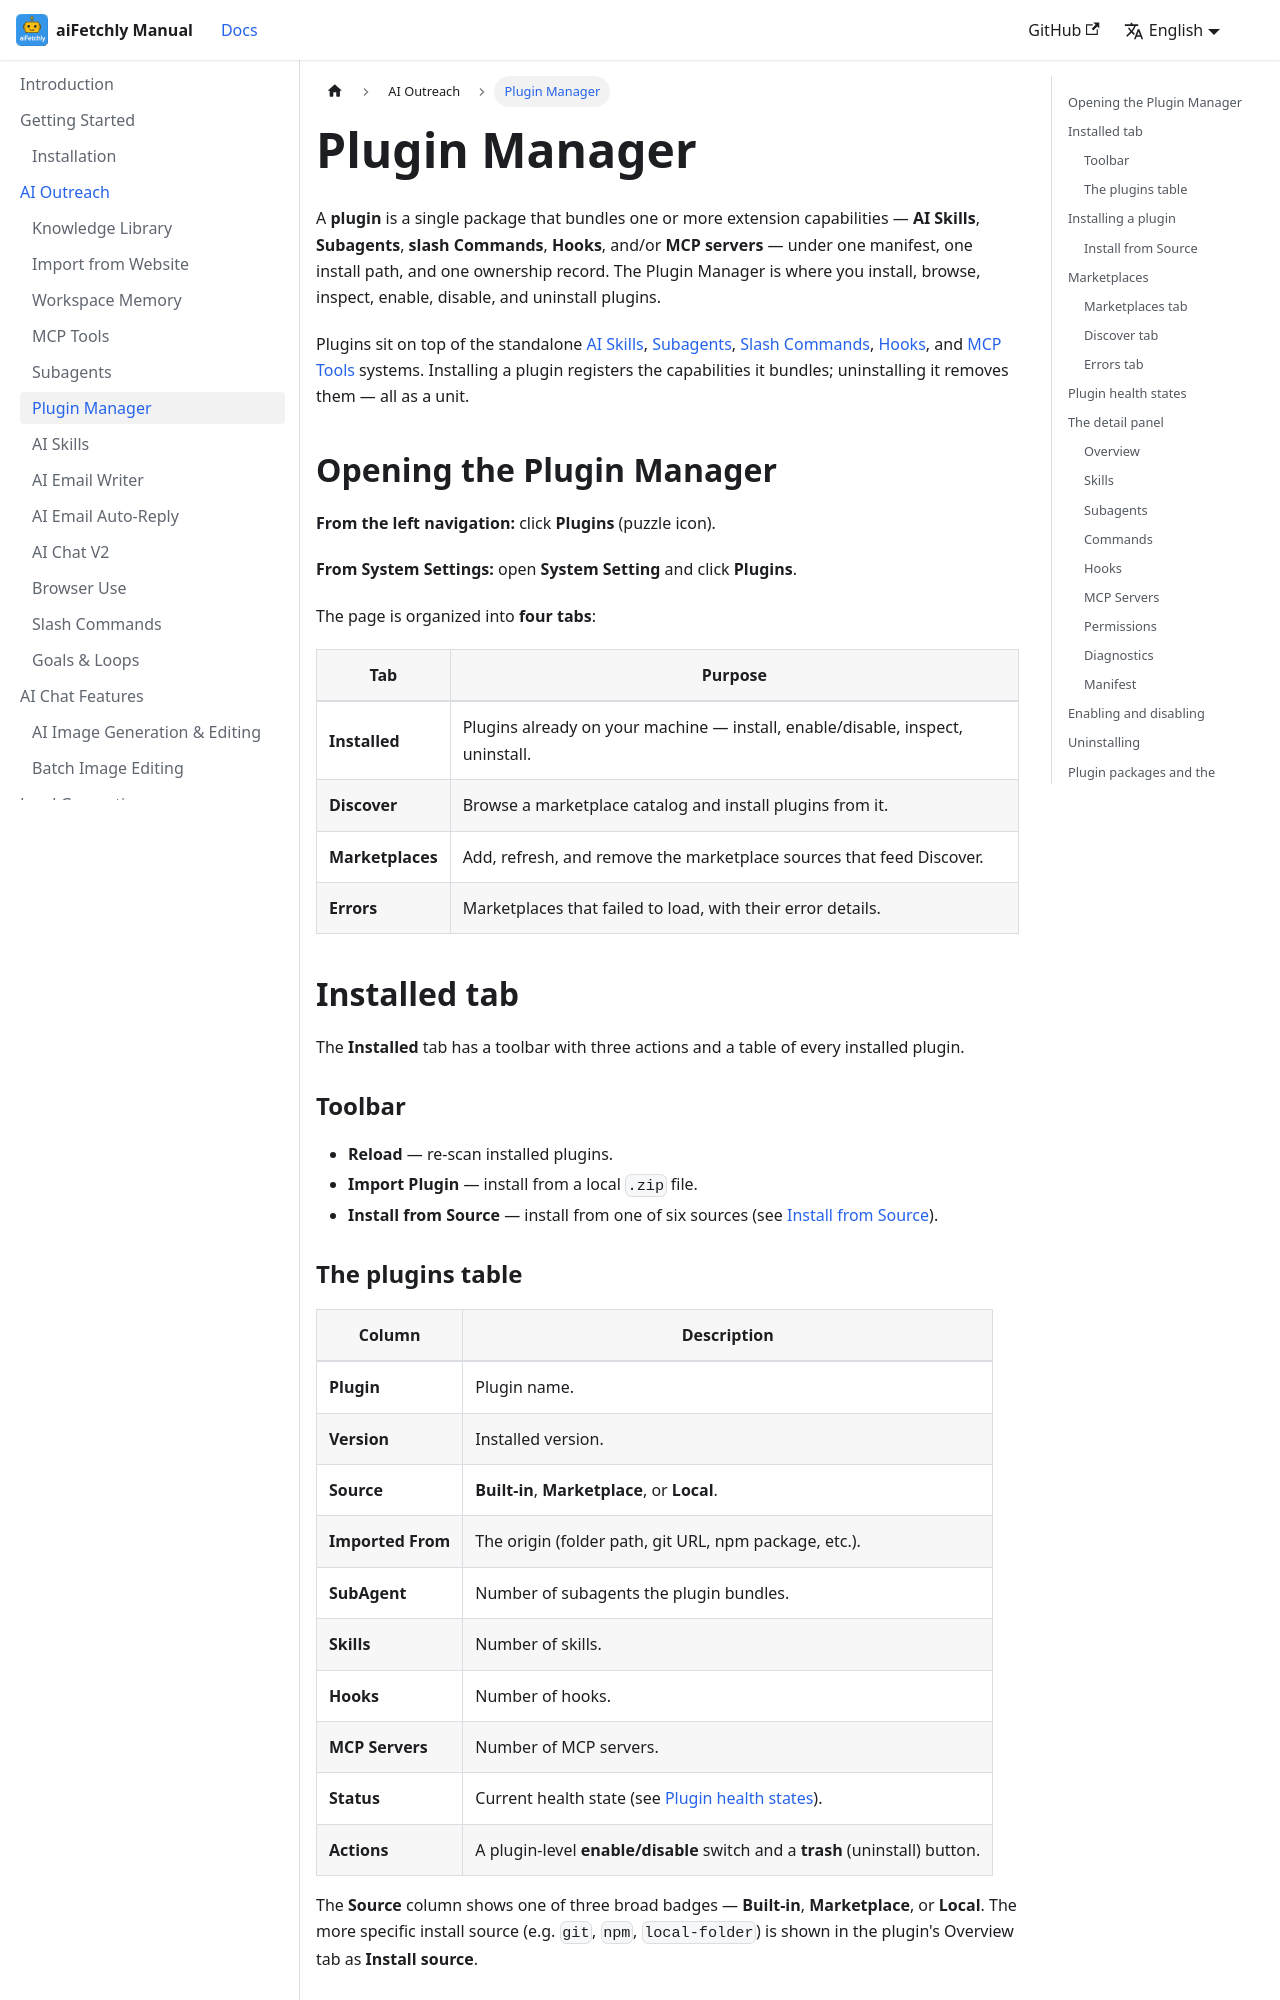

repository: robertzengcn/aifetchly-manual · page: docs/ai-outreach/plugin-manager/index.html · generator: docusaurus

---
id: plugin-manager
title: Plugin Manager
sidebar_label: Plugin Manager
description: Install, browse, and manage plugin bundles that package AI Skills, Subagents, slash Commands, Hooks, and MCP servers. Install from local zip/folder, git, GitHub, npm, URL, or a marketplace.
---

# Plugin Manager

A **plugin** is a single package that bundles one or more extension capabilities — **AI Skills**, **Subagents**, **slash Commands**, **Hooks**, and/or **MCP servers** — under one manifest, one install path, and one ownership record. The Plugin Manager is where you install, browse, inspect, enable, disable, and uninstall plugins.

Plugins sit on top of the standalone [AI Skills](./ai-skills), [Subagents](./subagents), [Slash Commands](./slash-commands), [Hooks](../settings/hooks), and [MCP Tools](./mcp-tools) systems. Installing a plugin registers the capabilities it bundles; uninstalling it removes them — all as a unit.

## Opening the Plugin Manager

**From the left navigation:** click **Plugins** (puzzle icon).

**From System Settings:** open **System Setting** and click **Plugins**.

The page is organized into **four tabs**:

| Tab | Purpose |
|-----|---------|
| **Installed** | Plugins already on your machine — install, enable/disable, inspect, uninstall. |
| **Discover** | Browse a marketplace catalog and install plugins from it. |
| **Marketplaces** | Add, refresh, and remove the marketplace sources that feed Discover. |
| **Errors** | Marketplaces that failed to load, with their error details. |

## Installed tab

The **Installed** tab has a toolbar with three actions and a table of every installed plugin.

### Toolbar

- **Reload** — re-scan installed plugins.
- **Import Plugin** — install from a local `.zip` file.
- **Install from Source** — install from one of six sources (see [Install from Source](#install-from-source)).
